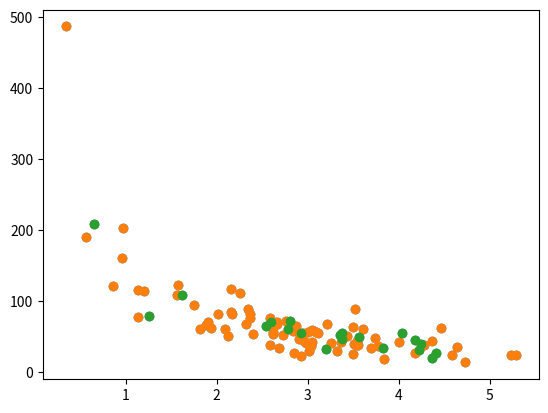

Reproduce this figure in Python.
# 要衡量模型是否足够好，我们可以使用一种称为训练/测试的方法。

import numpy as np
import matplotlib.pyplot as plt
np.random.seed(2)

# 从数据集开始
# 从要测试的数据集开始。
# 我们的数据集展示了商店中的 100 位顾客及其购物习惯。


x = np.random.normal(3,1,100)
y = np.random.normal(150,40,100)/x

plt.scatter(x,y)
plt.show()

# 拆分训练/测试
# 训练集应该是原始数据的 80％ 的随机选择。
# 测试集应该是剩余的 20％。

train_x = x[:80]
train_y = y[:80]

test_x = x[80:]
test_y = y[80:]

# 显示训练集
# 显示与训练集相同的散点图：

plt.scatter(train_x,train_y)
plt.show()

# 显示测试集
# 为了确保测试集不是完全不同，我们还要看一下测试集:

plt.scatter(test_x,test_y)
plt.show()

